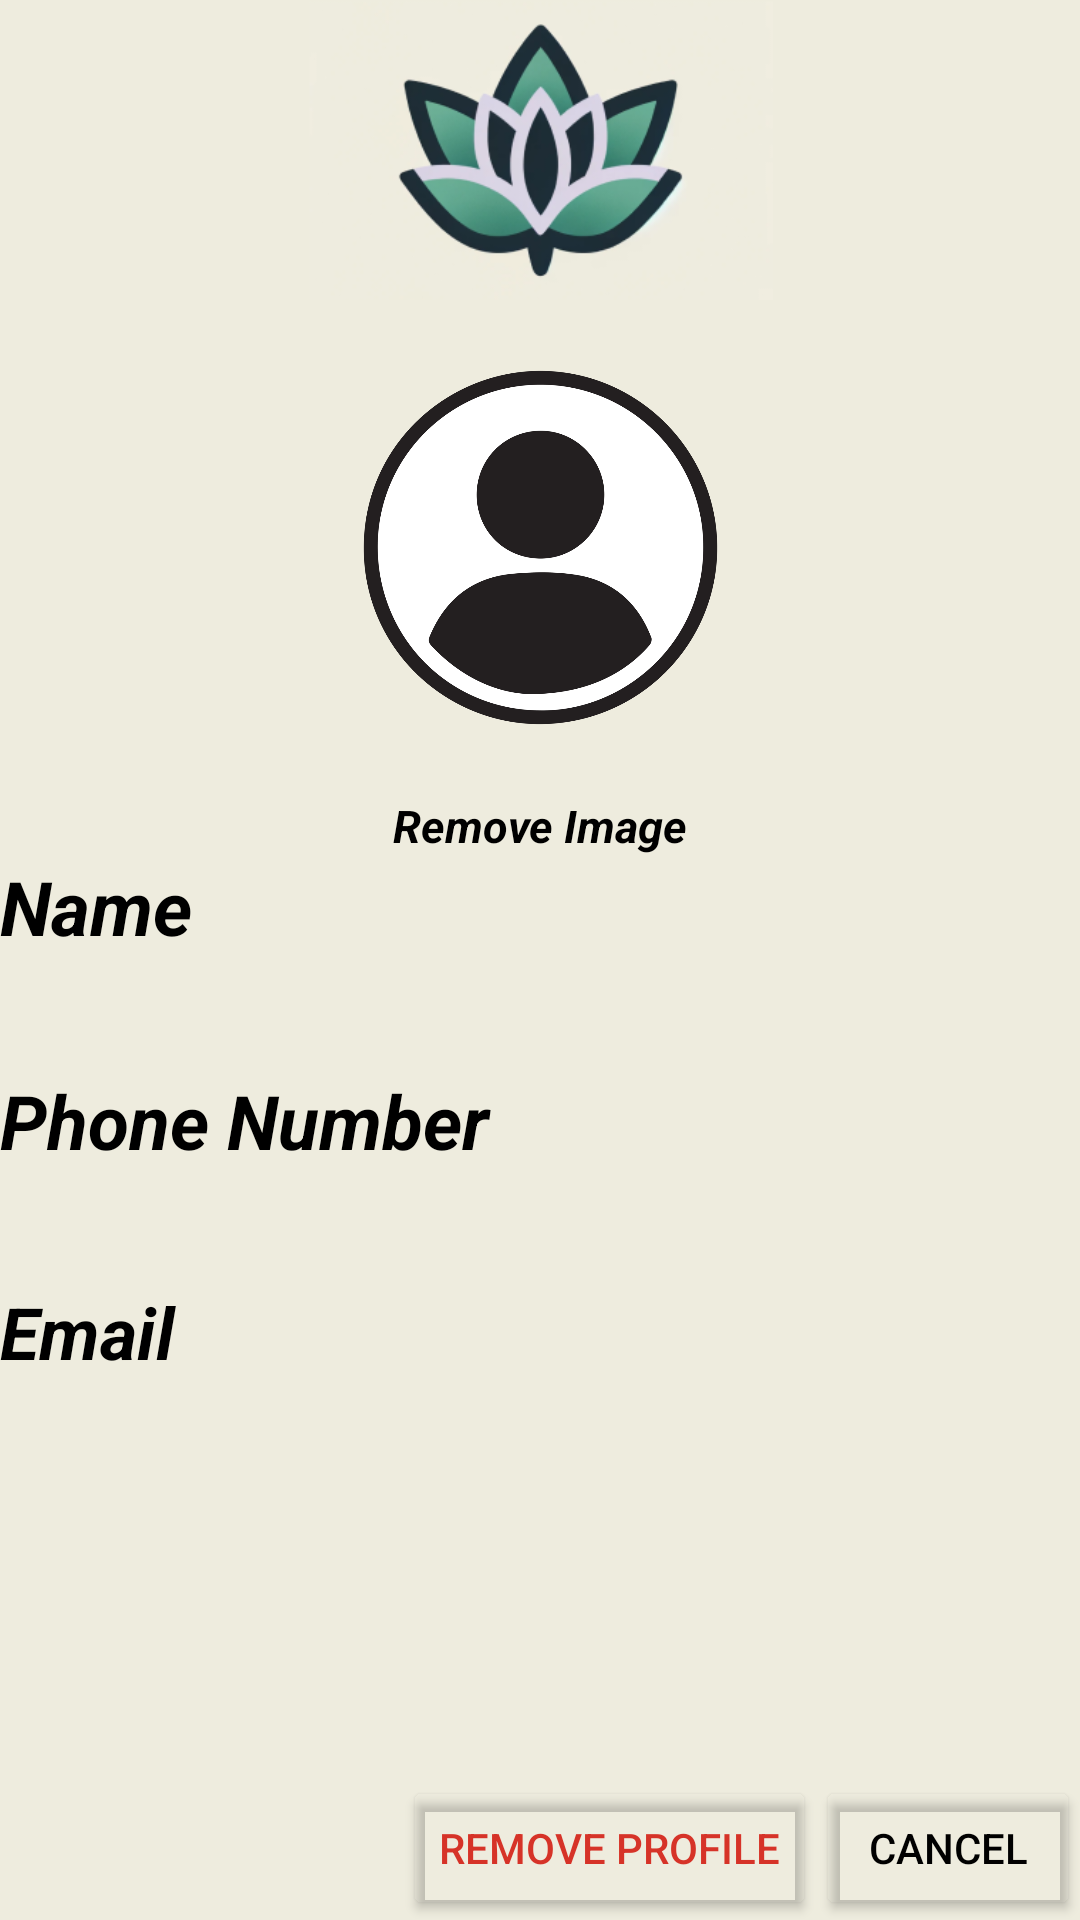

Android layout source for this screen:
<!-- AndroidManifest.xml: application theme Theme.MergeFault -->
<!-- res/layout/admin_profile_manager.xml -->
<?xml version="1.0" encoding="utf-8"?>

<androidx.constraintlayout.widget.ConstraintLayout xmlns:android="http://schemas.android.com/apk/res/android"
    xmlns:app="http://schemas.android.com/apk/res-auto"
    xmlns:tools="http://schemas.android.com/tools"
    android:layout_width="match_parent"
    android:layout_height="match_parent"
    android:background="#EEECDE">

    <ImageView
        android:id="@+id/imageView2"
        android:layout_width="wrap_content"
        android:layout_height="100sp"
        android:src="@drawable/logo"
        app:layout_constraintEnd_toEndOf="parent"
        app:layout_constraintStart_toStartOf="parent"
        app:layout_constraintTop_toTopOf="parent" />


    <ImageView
        android:id="@+id/imageView"
        android:layout_width="199dp"
        android:layout_height="165dp"
        android:src="@drawable/pfp"
        app:layout_constraintEnd_toEndOf="parent"
        app:layout_constraintStart_toStartOf="parent"
        app:layout_constraintTop_toBottomOf="@+id/imageView2" />

    <TextView
        android:id="@+id/editPosterText"
        android:layout_width="100sp"
        android:layout_height="wrap_content"
        android:gravity="center"
        android:text="Remove Image"
        android:textColor="@color/black"
        android:textSize="15sp"
        android:textStyle="bold|italic"
        app:layout_constraintEnd_toEndOf="parent"
        app:layout_constraintStart_toStartOf="parent"
        app:layout_constraintTop_toBottomOf="@+id/imageView" />

    <TextView
        android:id="@+id/eventDetailsButton"
        android:layout_width="250sp"
        android:layout_height="70sp"
        android:backgroundTint="#9A8FBF"
        android:text="Phone Number"
        android:textColor="@color/black"
        android:textSize="25sp"
        android:textStyle="bold|italic"
        app:layout_constraintBottom_toBottomOf="@+id/manageProfilesButton"
        app:layout_constraintStart_toStartOf="parent"
        app:layout_constraintTop_toBottomOf="@+id/editPosterText" />

    <TextView
        android:id="@+id/manageProfilesButton"
        android:layout_width="250sp"
        android:layout_height="70sp"
        android:backgroundTint="#9A8FBF"
        android:text="Email"
        android:textColor="@color/black"
        android:textSize="24sp"
        android:textStyle="bold|italic"
        app:layout_constraintBottom_toBottomOf="parent"
        app:layout_constraintStart_toStartOf="parent"
        app:layout_constraintTop_toBottomOf="@+id/editPosterText" />

    <TextView
        android:id="@+id/attendeeListButton"
        android:layout_width="250sp"
        android:layout_height="70sp"
        android:backgroundTint="#9A8FBF"
        android:text="Name"
        android:textColor="@color/black"
        android:textSize="25sp"
        android:textStyle="bold|italic"
        app:layout_constraintStart_toStartOf="parent"
        app:layout_constraintTop_toBottomOf="@+id/editPosterText" />

    <Button
        android:id="@+id/cancelButton"
        android:layout_width="wrap_content"
        android:layout_height="wrap_content"
        android:backgroundTint="#00FFFFFF"
        android:text="Cancel"
        android:textSize="14sp"
        android:textColor="@color/black"
        app:layout_constraintBottom_toBottomOf="parent"
        app:layout_constraintEnd_toEndOf="parent" />

    <Button
        android:id="@+id/removeProfileButton"
        android:layout_width="wrap_content"
        android:layout_height="wrap_content"
        android:backgroundTint="#00FFFFFF"
        android:text="Remove Profile"
        android:textColor="@color/red"
        android:textSize="14sp"
        app:layout_constraintBottom_toBottomOf="parent"
        app:layout_constraintEnd_toStartOf="@+id/cancelButton" />



</androidx.constraintlayout.widget.ConstraintLayout>
<!-- resources referenced by this layout -->
<resources>
  <color name="black">#FF000000</color>
  <color name="red">#D63328</color>
  <!-- drawable logo: png bitmap (drawable, 46102 bytes) -->
  <!-- drawable pfp: png bitmap (drawable, 103632 bytes) -->
  <style name="Theme.MergeFault" parent="Base.Theme.MergeFault" />
  <style name="Base.Theme.MergeFault" parent="Theme.Material3.DayNight.NoActionBar">
          
          
      </style>
</resources>
